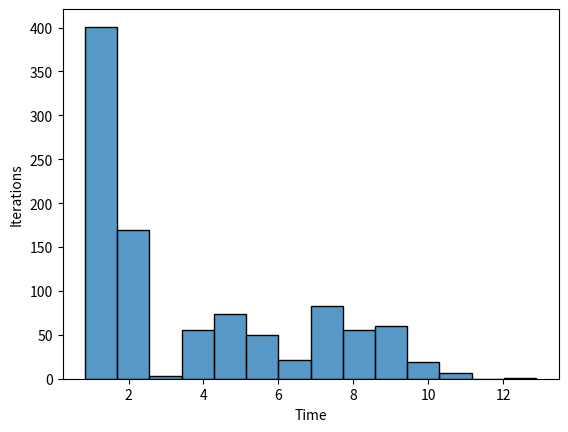

This chart was generated by the following Python code:
data = [10.643, 2.019, 1.833, 5.3790000000000004, 10.577, 6.253, 9.363, 9.142, 1.669, 1.556, 1.235, 1.612, 1.333, 1.354, 8.342, 2.001, 8.659, 5.016, 5.511, 1.491, 8.598, 1.758, 9.366, 2.285, 1.719, 1.609, 2.412, 4.95, 10.835, 10.575000000000001, 8.702, 4.321, 5.829, 2.428, 1.944, 1.602, 1.574, 4.817, 6.172, 2.0260000000000002, 1.569, 1.736, 1.679, 2.087, 1.862, 2.123, 9.233, 1.81, 9.561, 5.425, 6.812, 1.9060000000000001, 4.44, 10.142, 5.555, 9.46, 1.672, 4.585, 6.461, 1.946, 8.950000000000001, 2.4050000000000002, 8.914, 1.842, 1.6640000000000001, 8.829, 1.7750000000000001, 1.831, 1.748, 1.9040000000000001, 1.811, 9.778, 9.283, 1.747, 1.739, 1.863, 5.21, 9.406, 6.628, 5.283, 10.038, 6.545, 9.857, 1.909, 9.200000000000001, 5.232, 10.678, 5.404, 1.611, 8.933, 8.752, 5.514, 6.505, 2.411, 9.214, 1.819, 1.951, 4.574, 5.902, 9.569, 1.711, 8.785, 1.9060000000000001, 1.564, 1.977, 1.479, 8.836, 1.714, 4.7330000000000005, 9.335, 1.786, 1.991, 1.6340000000000001, 5.505, 9.024000000000001, 8.934000000000001, 9.629, 4.939, 6.277, 1.6260000000000001, 4.526, 9.908, 2.122, 1.995, 1.826, 4.559, 8.814, 5.16, 1.7850000000000001, 9.236, 9.969, 1.784, 2.088, 1.308, 1.6360000000000001, 7.571, 1.694, 1.026, 7.742, 1.488, 4.033, 5.247, 8.821, 8.906, 1.545, 1.604, 1.833, 1.365, 9.642, 5.041, 7.454, 5.195, 2.001, 8.905, 1.282, 1.622, 1.318, 9.019, 1.447, 6.901, 1.318, 1.447, 1.391, 1.983, 7.62, 3.779, 4.94, 1.381, 1.276, 1.344, 1.347, 4.343, 4.8870000000000005, 1.567, 1.478, 7.311, 1.274, 1.7650000000000001, 8.02, 1.306, 1.368, 7.957, 1.764, 1.522, 1.482, 1.42, 1.457, 1.842, 8.201, 6.965, 3.5580000000000003, 7.84, 1.673, 1.364, 1.6, 1.458, 1.5170000000000001, 1.369, 1.303, 4.359, 4.416, 1.296, 1.631, 1.354, 1.308, 6.812, 1.319, 3.736, 4.332, 7.828, 1.6520000000000001, 2.955, 5.665, 0.838, 1.219, 1.344, 1.5070000000000001, 4.875, 7.537, 1.429, 1.2710000000000001, 3.822, 5.089, 7.665, 7.316, 1.468, 1.541, 1.452, 1.5090000000000001, 7.6610000000000005, 3.632, 4.548, 6.909, 1.405, 1.327, 1.593, 7.723, 1.593, 7.632000000000001, 1.553, 1.653, 1.633, 3.927, 5.323, 1.288, 1.26, 1.457, 1.233, 1.222, 1.469, 1.374, 1.212, 8.381, 1.309, 1.264, 1.349, 1.5110000000000001, 7.437, 1.285, 4.327, 4.854, 1.365, 1.222, 1.364, 6.881, 1.343, 7.61, 4.0920000000000005, 3.875, 1.464, 1.7510000000000001, 7.398000000000001, 1.617, 1.528, 1.42, 1.467, 8.362, 1.672, 1.804, 1.848, 1.6360000000000001, 7.213, 3.237, 5.489, 3.821, 7.41, 7.119, 1.239, 8.517, 1.5170000000000001, 3.975, 5.183, 7.033, 7.34, 1.569, 1.461, 1.532, 7.907, 7.154, 8.016, 1.465, 1.462, 1.3780000000000001, 1.361, 7.1240000000000006, 1.325, 1.364, 1.715, 1.494, 1.6520000000000001, 7.128, 1.314, 3.7680000000000002, 4.724, 1.3800000000000001, 1.687, 1.483, 3.757, 4.464, 7.421, 4.006, 7.788, 5.309, 3.575, 1.171, 1.244, 5.829, 1.488, 1.493, 1.185, 1.155, 1.314, 6.333, 1.603, 1.3880000000000001, 1.618, 2.242, 9.317, 1.612, 1.522, 1.441, 7.602, 1.601, 1.7650000000000001, 8.047, 7.11, 1.536, 1.671, 1.485, 3.646, 5.017, 1.349, 8.75, 1.579, 1.379, 1.51, 1.356, 1.229, 7.361, 3.976, 8.268, 3.797, 8.548, 7.232, 1.461, 1.293, 1.344, 7.871, 1.472, 7.48, 7.021, 7.008, 1.158, 3.116, 4.6080000000000005, 1.179, 1.124, 1.104, 1.266, 1.1420000000000001, 1.193, 6.191, 6.892, 1.314, 1.313, 1.405, 7.321, 1.732, 1.433, 1.682, 1.35, 7.553, 1.569, 6.9750000000000005, 3.632, 5.034, 7.11, 9.575000000000001, 3.6830000000000003, 3.628, 0.904, 6.529, 1.776, 1.851, 8.995000000000001, 1.418, 1.2790000000000001, 3.73, 31.219, 1.575, 0.913, 1.066, 1.5190000000000001, 7.514, 1.383, 1.28, 7.216, 1.297, 1.42, 3.855, 9.027000000000001, 1.403, 1.606, 1.327, 7.904, 1.413, 4.249, 5.192, 1.288, 1.37, 1.344, 1.639, 1.48, 1.645, 1.562, 1.322, 8.322000000000001, 1.459, 1.403, 1.899, 4.103, 5.401, 4.241, 8.745000000000001, 4.934, 4.8500000000000005, 7.364, 3.637, 5.372, 1.483, 3.999, 5.355, 1.437, 1.494, 1.639, 1.5330000000000001, 1.387, 8.013, 1.536, 1.562, 7.930000000000001, 1.549, 7.67, 2.186, 1.6640000000000001, 1.468, 4.023, 5.0200000000000005, 1.605, 3.435, 8.194, 2.0220000000000002, 1.596, 1.48, 1.725, 1.598, 1.43, 1.427, 1.453, 1.3960000000000001, 7.385, 2.0380000000000003, 1.772, 2.182, 1.481, 7.222, 1.2750000000000001, 1.9020000000000001, 1.5130000000000001, 8.139, 1.571, 1.5050000000000001, 1.2750000000000001, 1.318, 1.443, 1.346, 1.577, 1.499, 8.446, 9.432, 1.792, 6.976, 1.317, 1.2770000000000001, 1.383, 8.075, 1.3880000000000001, 7.292, 1.3840000000000001, 1.474, 1.47, 1.492, 1.3920000000000001, 1.441, 1.651, 1.99, 1.9040000000000001, 2.246, 1.705, 1.744, 1.576, 7.998, 1.703, 1.506, 1.374, 1.3880000000000001, 2.14, 1.477, 1.872, 1.72, 1.822, 1.559, 1.464, 7.404, 1.48, 1.782, 2.076, 7.703, 8.509, 7.763, 1.493, 7.640000000000001, 4.255, 5.7090000000000005, 1.5150000000000001, 1.324, 1.312, 1.333, 1.2590000000000001, 7.59, 7.5760000000000005, 1.7890000000000001, 4.072, 5.162, 1.674, 1.82, 4.416, 6.76, 2.095, 1.546, 4.501, 5.051, 1.576, 2.188, 12.879, 2.119, 1.447, 1.295, 8.685, 1.74, 1.401, 2.129, 1.861, 8.887, 1.597, 4.906, 6.261, 1.733, 5.0120000000000005, 9.238, 1.56, 8.559000000000001, 8.784, 2.544, 9.723, 7.5920000000000005, 1.649, 8.379, 1.665, 2.188, 1.623, 1.9160000000000001, 1.713, 9.213000000000001, 1.931, 1.9100000000000001, 1.895, 9.839, 1.79, 1.671, 8.741, 1.764, 1.71, 1.674, 8.284, 4.713, 5.853, 1.591, 1.597, 9.314, 1.604, 1.871, 1.844, 2.531, 9.147, 1.506, 1.526, 4.081, 8.386000000000001, 6.271, 1.666, 1.6360000000000001, 8.732, 1.7750000000000001, 4.92, 5.375, 9.092, 2.025, 5.0, 9.877, 1.856, 5.178, 9.175, 1.804, 1.936, 2.083, 4.734, 5.418, 1.546, 5.408, 5.494, 8.183, 1.77, 1.565, 1.514, 4.616, 9.477, 8.539, 4.308, 5.162, 1.749, 1.587, 9.189, 1.717, 1.727, 2.043, 4.444, 5.048, 4.002, 6.165, 1.67, 1.595, 1.578, 1.832, 1.922, 2.383, 5.372, 6.5520000000000005, 8.394, 1.78, 1.792, 1.9060000000000001, 1.861, 1.608, 2.056, 4.673, 9.607, 5.3500000000000005, 1.735, 1.54, 1.6420000000000001, 1.52, 4.648, 9.691, 1.665, 1.9020000000000001, 1.8980000000000001, 2.182, 1.959, 8.764, 1.6300000000000001, 1.668, 1.968, 1.732, 2.061, 1.9180000000000001, 1.562, 1.8840000000000001, 8.489, 1.727, 1.7870000000000001, 1.514, 1.667, 5.196, 5.539, 9.055, 1.79, 4.663, 5.801, 2.357, 1.8840000000000001, 5.182, 5.296, 1.566, 4.923, 5.6450000000000005, 2.1630000000000003, 4.223, 5.184, 8.609, 4.6530000000000005, 9.375, 1.6460000000000001, 1.857, 1.689, 4.456, 5.362, 8.272, 2.305, 1.796, 1.567, 1.816, 1.5, 1.782, 4.801, 8.449, 8.328, 1.792, 1.616, 8.806000000000001, 9.034, 9.9, 1.974, 2.471, 1.958, 8.939, 1.6460000000000001, 4.7860000000000005, 10.469, 8.559000000000001, 1.824, 8.238, 4.258, 5.934, 4.593, 6.929, 1.732, 8.501, 1.475, 1.399, 2.016, 1.5010000000000001, 1.462, 1.647, 1.477, 8.819, 1.931, 4.641, 5.611, 8.832, 2.095, 1.854, 1.578, 1.462, 1.417, 8.417, 2.466, 1.795, 8.834, 1.612, 1.666, 7.008, 1.564, 4.548, 8.186, 1.561, 1.395, 7.264, 4.484, 5.256, 1.623, 3.7760000000000002, 4.697, 1.591, 1.496, 1.377, 1.9040000000000001, 1.375, 2.041, 1.665, 1.587, 1.385, 1.566, 7.618, 1.407, 1.7890000000000001, 7.885, 1.741, 5.0120000000000005, 6.445, 2.037, 1.647, 7.49, 2.0260000000000002, 8.992, 1.671, 1.667, 7.122, 1.341, 1.353, 1.256, 1.317, 2.399, 7.489, 4.141, 4.589, 3.525, 4.472, 7.328, 1.456, 1.498, 1.368, 1.561, 1.5190000000000001, 1.391, 6.632000000000001, 8.356, 1.639, 1.504, 1.364, 6.988, 1.3820000000000001, 1.2650000000000001, 1.3800000000000001, 4.1770000000000005, 8.383000000000001, 1.709, 3.911, 4.993, 3.8930000000000002, 8.612, 1.617, 1.7750000000000001, 1.3840000000000001, 1.188, 1.635, 1.201, 1.492, 9.005, 1.741, 9.171, 1.947, 7.835, 1.391, 7.7940000000000005, 1.365, 3.624, 4.6290000000000004, 7.194, 3.884, 4.621, 1.338, 1.555, 1.485, 1.4060000000000001, 1.625, 7.573, 8.147, 1.607, 1.27, 3.443, 4.282, 1.22, 1.306, 9.247, 1.436, 1.387, 1.427, 1.337, 3.748, 8.184000000000001, 4.181, 1.6340000000000001, 1.278, 1.2510000000000001, 7.691, 1.498, 6.863, 1.497, 7.348, 7.258, 1.356, 1.417, 7.063, 1.549, 4.642, 4.382, 6.941, 7.029, 7.045, 1.356, 1.2510000000000001, 4.473, 5.312, 1.368, 1.2770000000000001, 3.652, 8.539, 7.58, 4.321, 4.828, 1.6260000000000001, 1.374, 1.7750000000000001, 1.379, 1.4000000000000001, 4.064, 8.128, 7.489, 8.299, 1.33, 1.233, 1.299, 7.075, 1.3780000000000001, 7.6000000000000005, 3.999, 4.495, 1.288, 3.696, 4.747, 1.3860000000000001, 1.432, 1.764, 1.297, 1.4020000000000001, 7.529, 1.349, 1.676, 7.144, 1.2690000000000001, 1.704, 1.395, 1.268, 1.5010000000000001, 1.473, 4.024, 7.914000000000001, 5.3790000000000004, 1.973, 1.36, 1.371, 1.292, 5.3100000000000005, 1.022, 1.0210000000000001, 4.189, 4.964, 1.5290000000000001, 1.23, 6.679, 1.532, 7.548, 7.697, 7.41, 1.331, 7.165, 3.713, 4.84, 1.319, 1.2690000000000001, 1.48, 3.861, 7.228, 1.585, 1.611, 1.758, 3.727, 4.793, 1.422, 1.235, 1.281, 1.266, 1.227, 7.19, 1.324, 1.2590000000000001, 7.299, 6.853, 1.393]
x = []
data = [d for d in data if d<20]
for i in range(len(data)):
    x.append(i)
import matplotlib.pyplot as plt
import seaborn as sns

sns.histplot(data)
plt.ylabel('Iterations')
plt.xlabel('Time')
plt.show()


